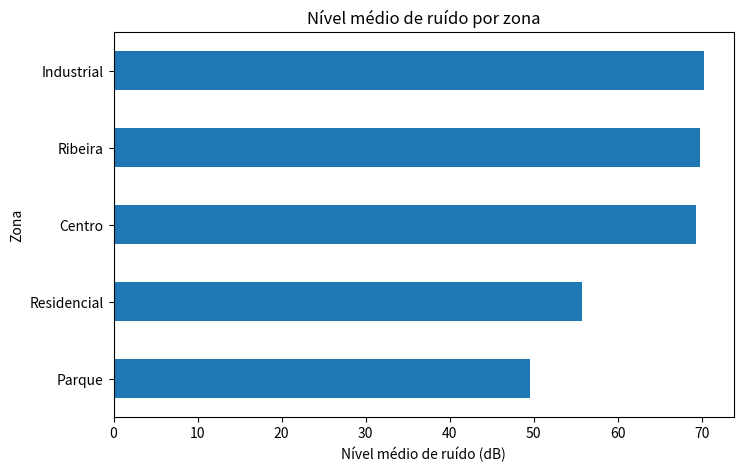
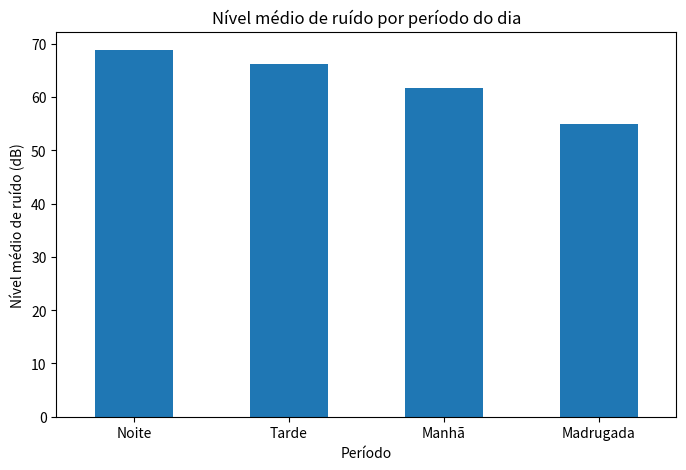
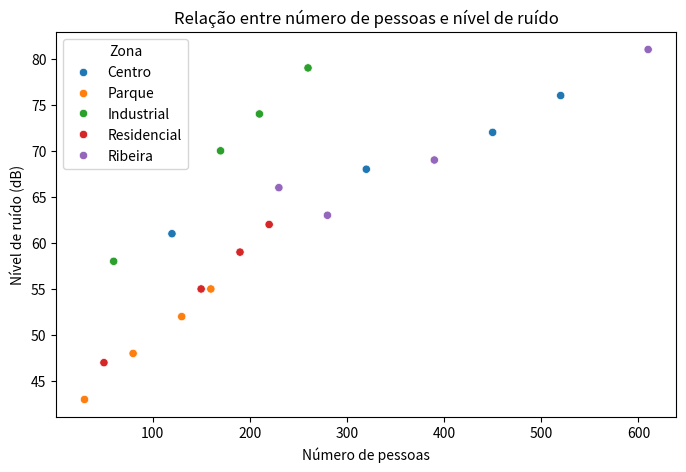

Generate these figures, in order, with matplotlib:
import pandas as pd
import matplotlib.pyplot as plt
import seaborn as sns

dados_ruido = {
    "Zona": [
        "Centro", "Centro", "Centro", "Centro",
        "Parque", "Parque", "Parque", "Parque",
        "Industrial", "Industrial", "Industrial", "Industrial",
        "Residencial", "Residencial", "Residencial", "Residencial",
        "Ribeira", "Ribeira", "Ribeira", "Ribeira"
    ],
    "Periodo": [
        "Manhã", "Tarde", "Noite", "Madrugada",
        "Manhã", "Tarde", "Noite", "Madrugada",
        "Manhã", "Tarde", "Noite", "Madrugada",
        "Manhã", "Tarde", "Noite", "Madrugada",
        "Manhã", "Tarde", "Noite", "Madrugada"
    ],
    "Dia_Tipo": [
        "Útil", "Útil", "Útil", "Fim de semana",
        "Útil", "Útil", "Fim de semana", "Fim de semana",
        "Útil", "Útil", "Útil", "Fim de semana",
        "Útil", "Útil", "Fim de semana", "Fim de semana",
        "Útil", "Útil", "Fim de semana", "Fim de semana"
    ],
    "Nivel_Ruido_dB": [
        68, 72, 76, 61,
        48, 52, 55, 43,
        74, 79, 70, 58,
        55, 59, 62, 47,
        63, 69, 81, 66
    ],
    "Numero_Pessoas": [
        320, 450, 520, 120,
        80, 130, 160, 30,
        210, 260, 170, 60,
        150, 190, 220, 50,
        280, 390, 610, 230
    ],
    "Temperatura": [
        18, 23, 20, 15,
        17, 22, 19, 14,
        19, 25, 21, 16,
        18, 24, 20, 15,
        18, 23, 21, 16
    ]
}

df_ruido = pd.DataFrame(dados_ruido)

print("Primeiras linhas do DataFrame:")
print(df_ruido.head())

print("\nEstatísticas descritivas:")
print(df_ruido.describe())

media_zona = df_ruido.groupby("Zona")["Nivel_Ruido_dB"].mean().sort_values(ascending=False)

print("\nNível médio de ruído por zona:")
print(media_zona)

plt.figure(figsize=(8, 5))
media_zona.plot(kind="barh")
plt.title("Nível médio de ruído por zona")
plt.xlabel("Nível médio de ruído (dB)")
plt.ylabel("Zona")
plt.gca().invert_yaxis()
plt.show()

media_periodo = df_ruido.groupby("Periodo")["Nivel_Ruido_dB"].mean().sort_values(ascending=False)

print("\nNível médio de ruído por período:")
print(media_periodo)

plt.figure(figsize=(8, 5))
media_periodo.plot(kind="bar")
plt.title("Nível médio de ruído por período do dia")
plt.xlabel("Período")
plt.ylabel("Nível médio de ruído (dB)")
plt.xticks(rotation=0)
plt.show()

plt.figure(figsize=(8, 5))
sns.scatterplot(
    data=df_ruido,
    x="Numero_Pessoas",
    y="Nivel_Ruido_dB",
    hue="Zona"
)
plt.title("Relação entre número de pessoas e nível de ruído")
plt.xlabel("Número de pessoas")
plt.ylabel("Nível de ruído (dB)")
plt.show()

correlacao = df_ruido["Numero_Pessoas"].corr(df_ruido["Nivel_Ruido_dB"])

print("\nCorrelação entre número de pessoas e nível de ruído:")
print(correlacao)

tabela_dinamica = pd.pivot_table(
    df_ruido,
    values="Nivel_Ruido_dB",
    index="Zona",
    columns="Periodo",
    aggfunc="mean"
)

print("\nTabela dinâmica - média de ruído por zona e período:")
print(tabela_dinamica)

print("\nConclusão:")
print("""
A zona mais ruidosa é a zona Industrial, com uma média de 70.25 dB,
seguida da Ribeira e do Centro.

O período mais crítico é a Noite, com uma média de 68.8 dB,
sendo o período com maior exposição sonora média.

A correlação entre o número de pessoas e o nível de ruído é aproximadamente 0.81,
o que indica uma relação positiva forte. Isto significa que, em geral,
quanto maior é a concentração de pessoas, maior tende a ser o nível de ruído.

Como recomendação, a autarquia poderia reforçar a monitorização nas zonas Industrial,
Ribeira e Centro, especialmente durante a noite, aplicando medidas como controlo
de tráfego, limitação de atividades ruidosas em determinados horários e criação
de zonas de redução sonora.
""")
